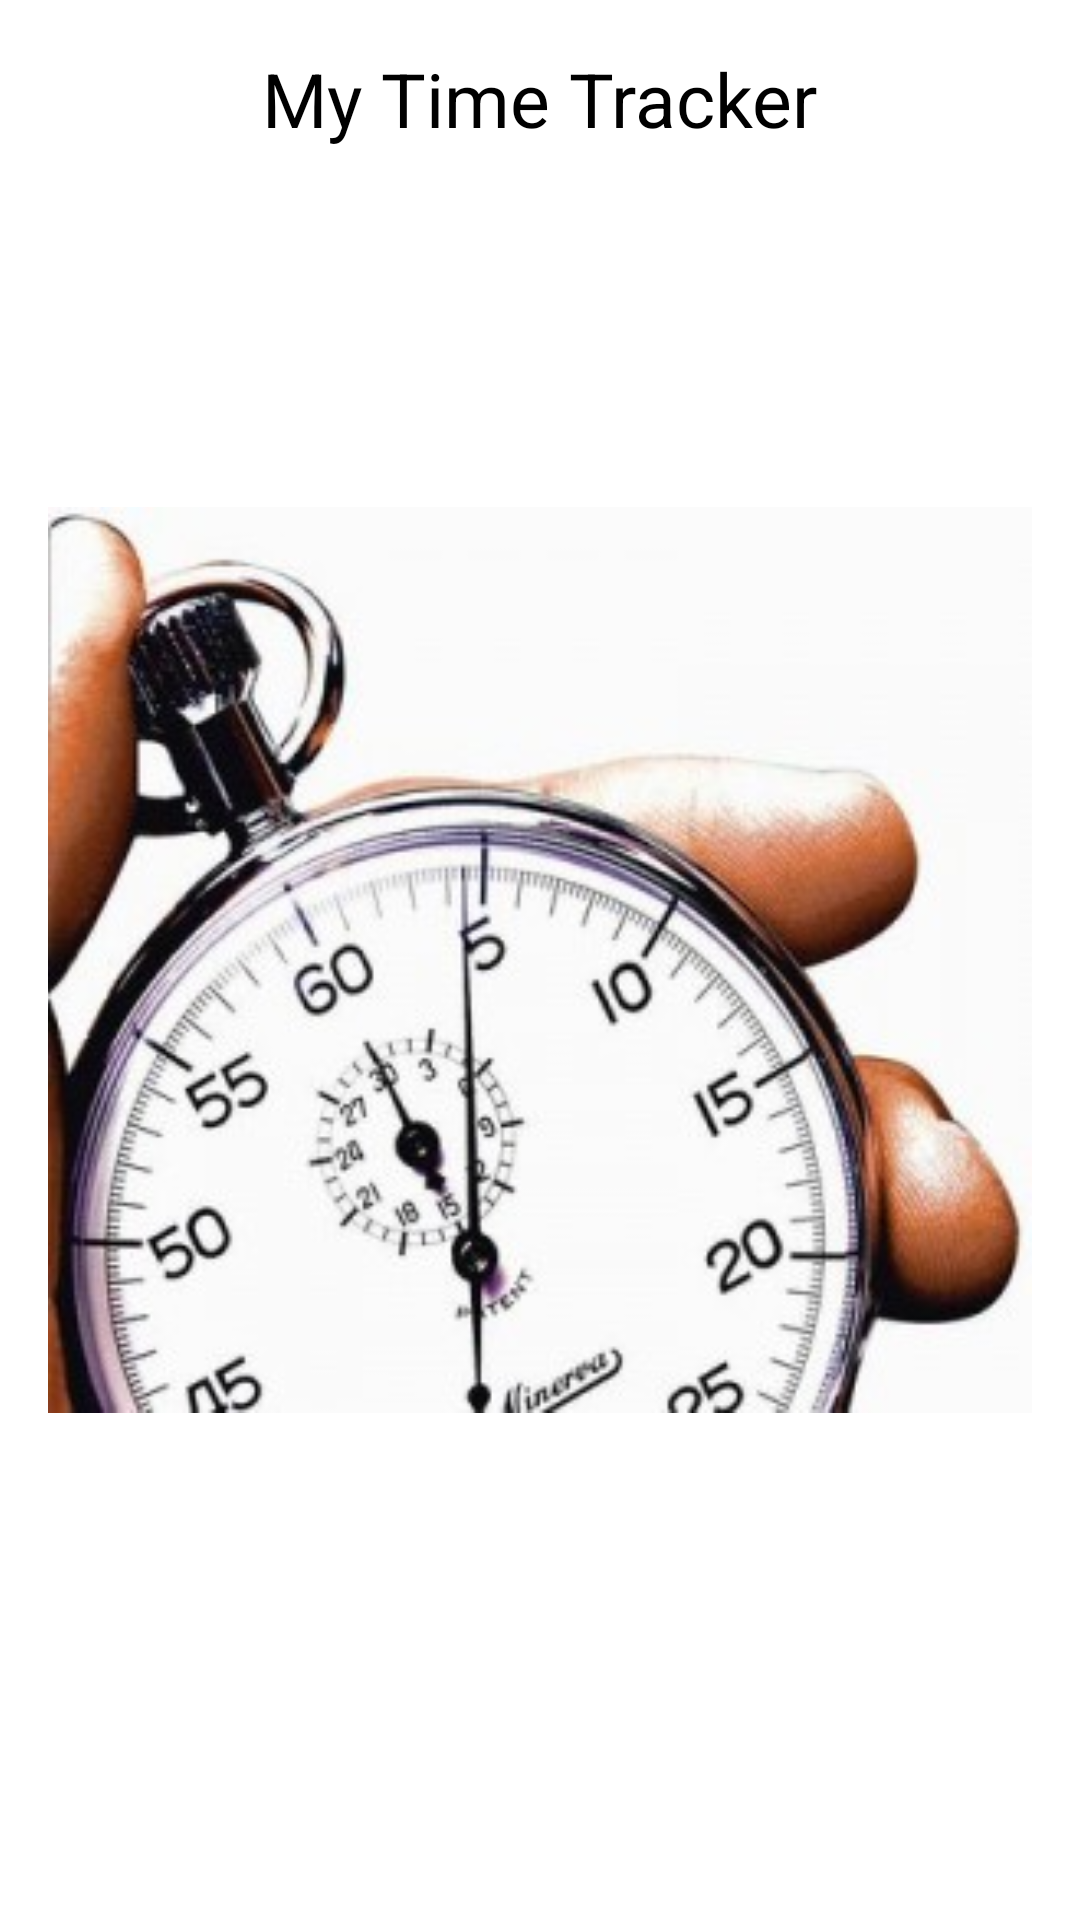

Produce the Android XML layout that renders to this screen, including the resource entries it uses.
<!-- AndroidManifest.xml: application theme android:Theme.Light.NoTitleBar -->
<!-- res/layout/activity_splashscreen.xml -->
<FrameLayout xmlns:android="http://schemas.android.com/apk/res/android"
    xmlns:tools="http://schemas.android.com/tools"
    android:id="@+id/FrameLayout1"
    android:layout_width="match_parent"
    android:layout_height="match_parent"
    android:paddingBottom="@dimen/activity_vertical_margin"
    android:paddingLeft="@dimen/activity_horizontal_margin"
    android:paddingRight="@dimen/activity_horizontal_margin"
    android:paddingTop="@dimen/activity_vertical_margin"
    tools:context=".SplashScreenActivity" >

    <ImageView
        android:id="@+id/imageView1"
        android:layout_width="match_parent"
        android:layout_height="match_parent"
        android:contentDescription="Stop Watch"
        android:src="@drawable/clock" />

    <TextView
        android:id="@+id/textView1"
        android:layout_width="wrap_content"
        android:layout_height="wrap_content"
        android:layout_gravity="center_horizontal"
        android:text="My Time Tracker"
        android:textAppearance="?android:attr/textAppearanceLarge"
        android:textSize="25sp" />

</FrameLayout>
<!-- resources referenced by this layout -->
<resources>
  <dimen name="activity_horizontal_margin">16dp</dimen>
  <dimen name="activity_vertical_margin">16dp</dimen>
  <!-- drawable clock: jpg bitmap (drawable, 26423 bytes) -->
</resources>
